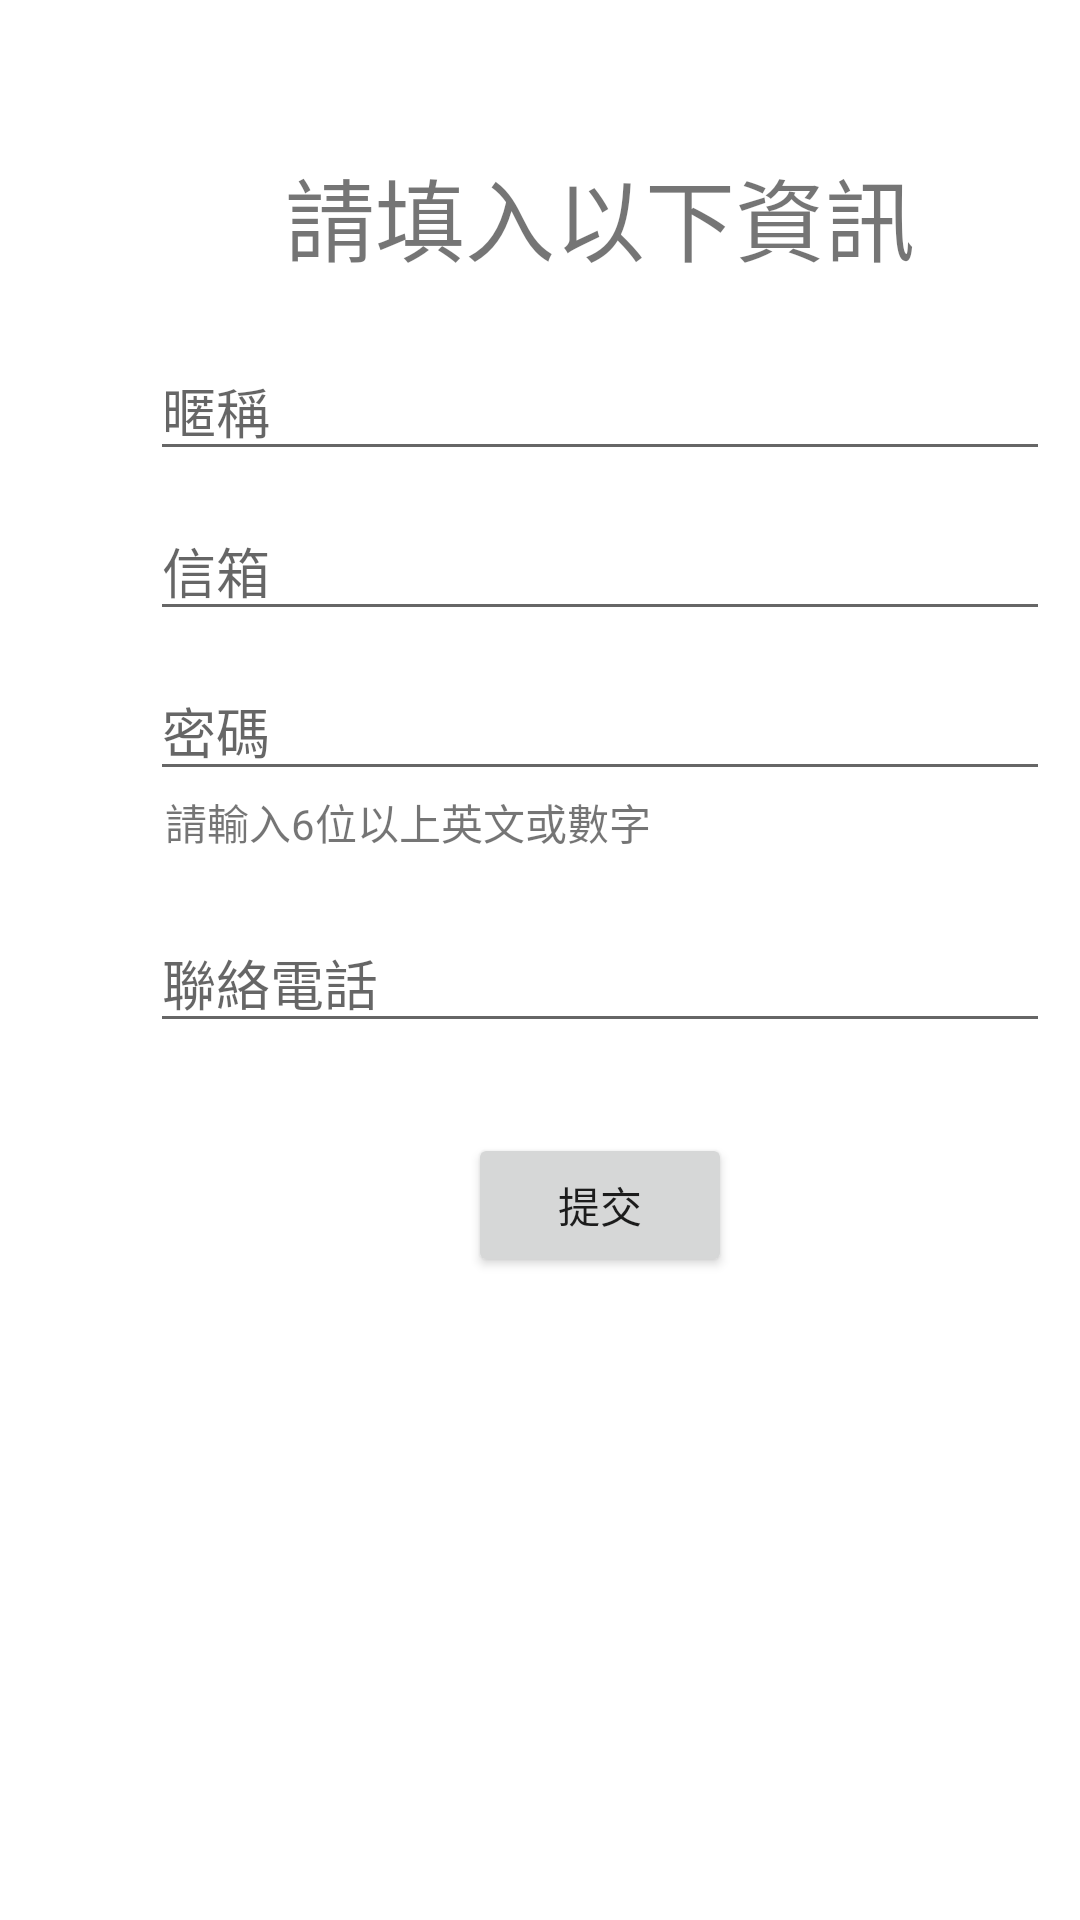

Layout XML and referenced resources for this Android screen:
<!-- AndroidManifest.xml: application theme Theme.Orange -->
<!-- res/layout/fragment_registration_info.xml -->
<?xml version="1.0" encoding="utf-8"?>
<LinearLayout xmlns:android="http://schemas.android.com/apk/res/android"
    xmlns:tools="http://schemas.android.com/tools"
    android:layout_width="match_parent"
    android:layout_height="match_parent"
    android:orientation="vertical"
    tools:context=".ui.login.LoginFragment">

    <LinearLayout
        android:layout_width="300dp"
        android:layout_height="wrap_content"
        android:orientation="vertical"
        android:layout_margin="50dp"
        android:gravity="center">

        <TextView
            android:layout_width="wrap_content"
            android:layout_height="wrap_content"
            android:text="@string/reg_title"
            android:textSize="30sp"
            android:layout_marginBottom="20dp" />

        
        <EditText
            android:id="@+id/et_name"
            android:layout_width="match_parent"
            android:layout_height="wrap_content"
            android:hint="@string/reg_name" />

        <TextView
            android:id="@+id/regInput_name_msg"
            android:layout_width="match_parent"
            android:layout_height="wrap_content"
            android:text="請輸入名稱"
            android:layout_marginLeft="5dp"
            android:visibility="gone"/>

        
        <LinearLayout
            android:layout_width="match_parent"
            android:layout_height="wrap_content"
            android:orientation="vertical"
            android:layout_marginTop="10dp" >

            <EditText
                android:id="@+id/et_email"
                android:layout_width="match_parent"
                android:layout_height="wrap_content"
                android:hint="@string/reg_email"
                android:inputType="textEmailAddress"/>

            <TextView
                android:id="@+id/regInput_email_msg"
                android:layout_width="match_parent"
                android:layout_height="wrap_content"
                android:text="請輸入正確信箱"
                android:layout_marginLeft="5dp"
                android:visibility="gone" />

        </LinearLayout>

        
        <LinearLayout
            android:layout_width="match_parent"
            android:layout_height="wrap_content"
            android:orientation="vertical"
            android:layout_marginTop="10dp"
            android:layout_marginBottom="10dp" >

            <EditText
                android:id="@+id/et_password"
                android:layout_width="match_parent"
                android:layout_height="wrap_content"
                android:hint="@string/reg_password"
                android:inputType="textPassword"/>

            <TextView
                android:id="@+id/regInput_password_msg"
                android:layout_width="match_parent"
                android:layout_height="wrap_content"
                android:text="請輸入6位以上英文或數字"
                android:layout_marginLeft="5dp"/>

        </LinearLayout>

        
        <LinearLayout
            android:layout_width="match_parent"
            android:layout_height="wrap_content"
            android:orientation="vertical"
            android:layout_marginTop="10dp"
            android:layout_marginBottom="10dp" >

            <EditText
                android:id="@+id/et_phone"
                android:layout_width="match_parent"
                android:layout_height="wrap_content"
                android:hint="@string/reg_phone"
                android:inputType="number"/>

            <TextView
                android:id="@+id/regInput_phone_msg"
                android:layout_width="match_parent"
                android:layout_height="wrap_content"
                android:text="請輸入正確聯絡電話"
                android:layout_marginLeft="5dp"
                android:visibility="gone" />

        </LinearLayout>

        
        <Button
            android:id="@+id/reg_submit_btn"
            android:layout_width="wrap_content"
            android:layout_height="wrap_content"
            android:text="@string/reg_submit_btn"
            android:padding="10dp"
            android:layout_marginTop="20dp"
            android:layout_marginBottom="20dp"/>

    </LinearLayout>

</LinearLayout>
<!-- resources referenced by this layout -->
<resources>
  <string name="reg_email">信箱</string>
  <string name="reg_name">暱稱</string>
  <string name="reg_password">密碼</string>
  <string name="reg_phone">聯絡電話</string>
  <string name="reg_submit_btn">提交</string>
  <string name="reg_title">請填入以下資訊</string>
  <style name="Theme.Orange" parent="Theme.MaterialComponents.DayNight.NoActionBar">
          
          <item name="colorPrimary">@color/pudding_p_yellow_200</item>
          <item name="colorPrimaryVariant">@color/pudding_s_dark</item>
          <item name="colorOnPrimary">@color/pudding_p_dark</item>
          
          <item name="colorSecondary">@color/pudding_s</item>
          <item name="colorSecondaryVariant">@color/pudding_s_light</item>
          <item name="colorOnSecondary">@color/pudding_s_dark</item>
          
          <item name="android:statusBarColor" tools:targetApi="l">?attr/colorPrimaryVariant</item>
          <item name="android:alertDialogStyle">@style/DialogTheme</item>
      </style>
  <color name="pudding_p_yellow_200">#f5ad47</color>
  <color name="pudding_s_dark">#f5ad47</color>
  <color name="pudding_p_dark">#f7cf97</color>
  <color name="pudding_s">#FFA000</color>
  <color name="pudding_s_light">#FFA000</color>
  <style name="DialogTheme" parent="Theme.MaterialComponents.DayNight.Dialog">
          <item name="android:buttonStyle">@color/pudding_p_dark</item>
      </style>
</resources>
